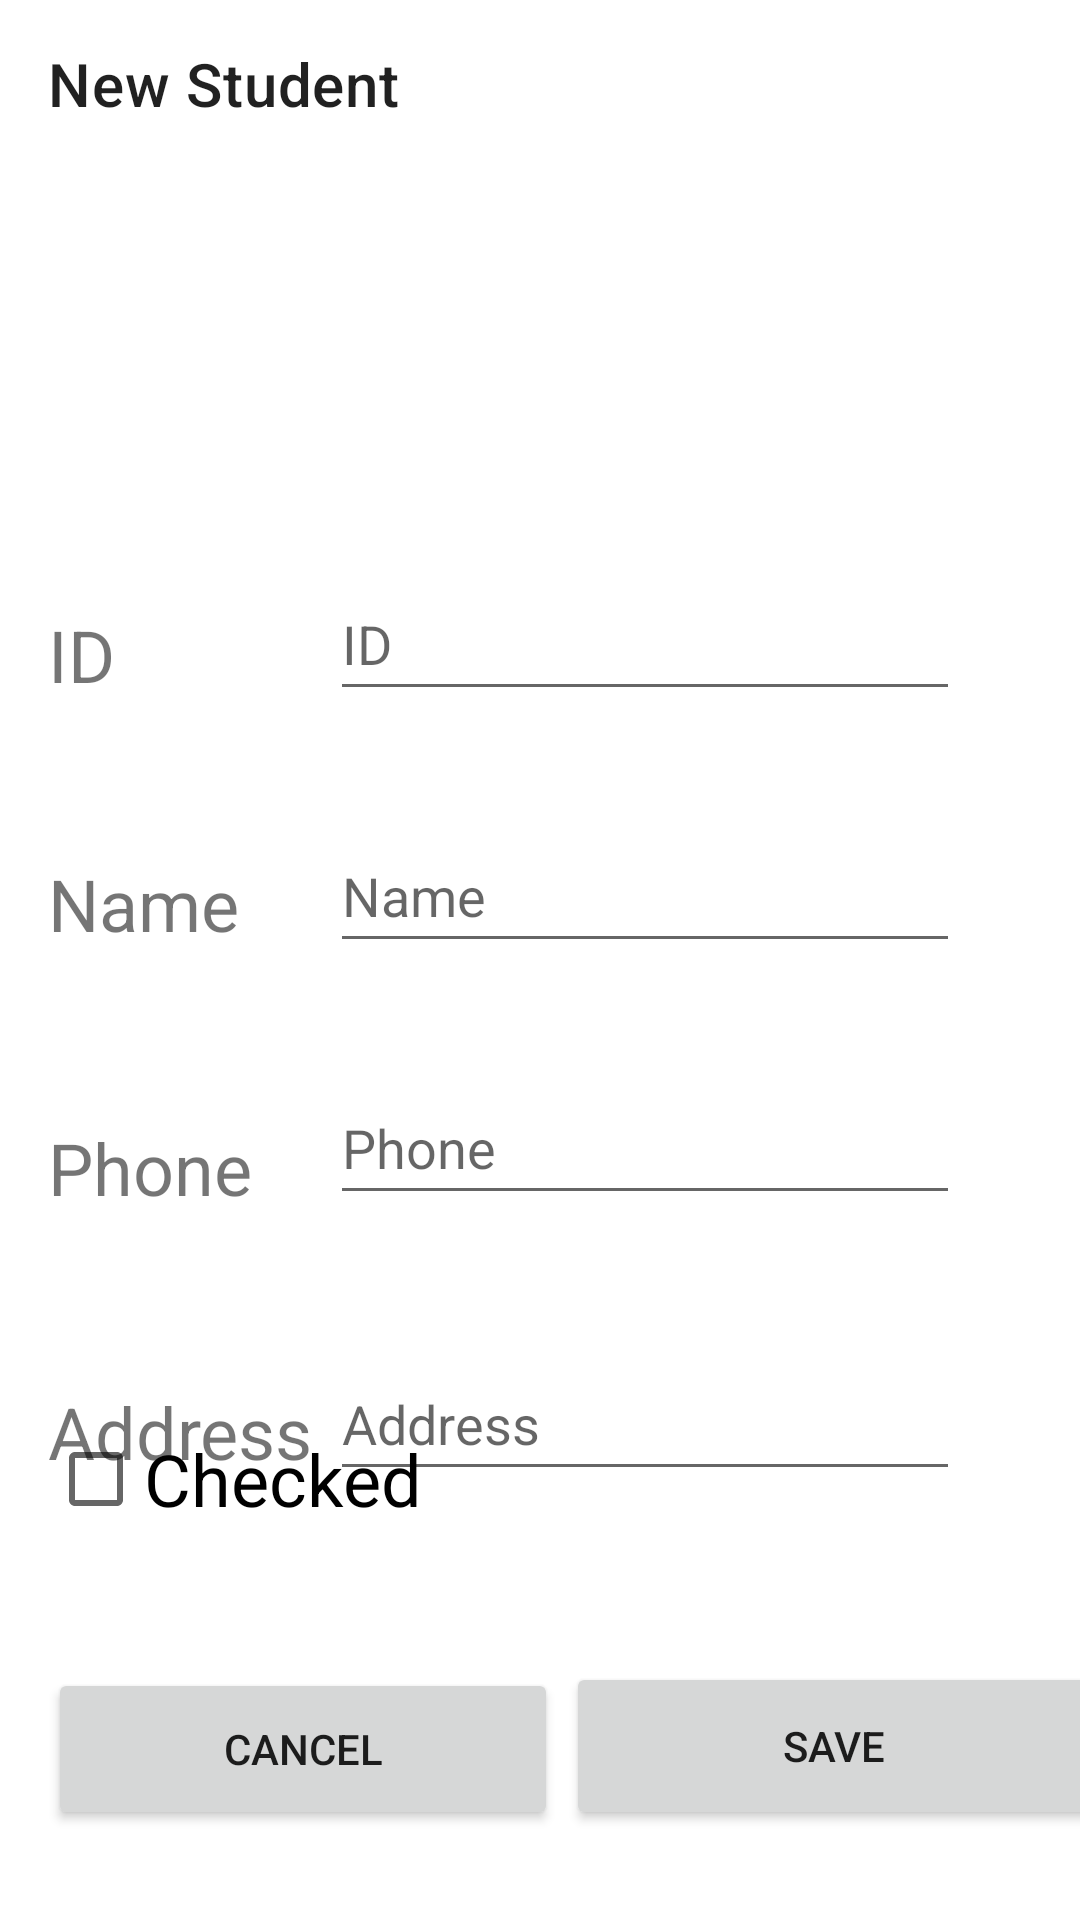

Layout XML and referenced resources for this Android screen:
<!-- AndroidManifest.xml: application theme Theme.StudentsProject -->
<!-- res/layout/activity_add_student.xml -->
<?xml version="1.0" encoding="utf-8"?>
<androidx.constraintlayout.widget.ConstraintLayout xmlns:android="http://schemas.android.com/apk/res/android"
    xmlns:app="http://schemas.android.com/apk/res-auto"
    xmlns:tools="http://schemas.android.com/tools"
    android:layout_width="match_parent"
    android:layout_height="match_parent"
    tools:context=".AddStudent">

    <androidx.appcompat.widget.Toolbar
        android:id="@+id/add_student_bar"
        android:layout_width="match_parent"
        android:layout_height="?attr/actionBarSize"
        app:layout_constraintEnd_toEndOf="parent"
        app:layout_constraintStart_toStartOf="parent"
        app:layout_constraintTop_toTopOf="parent"
        app:title="New Student" />

    <ImageView
        android:id="@+id/add_student_img"
        android:layout_width="413dp"
        android:layout_height="93dp"
        android:scaleType="centerInside"
        app:layout_constraintEnd_toEndOf="parent"
        app:layout_constraintStart_toStartOf="parent"
        app:layout_constraintTop_toBottomOf="@+id/add_student_bar"
        app:srcCompat="@drawable/ic_launcher_foreground"
        android:contentDescription="@string/student_image" />

    <TextView
        android:id="@+id/add_student_id"
        android:layout_width="wrap_content"
        android:layout_height="wrap_content"
        android:layout_marginStart="16dp"
        android:layout_marginTop="53dp"
        android:text="@string/ID"
        android:textSize="24sp"
        app:layout_constraintStart_toStartOf="parent"
        app:layout_constraintTop_toBottomOf="@+id/add_student_img" />

    <EditText
        android:id="@+id/add_edit_id"
        android:layout_width="0dp"
        android:layout_height="wrap_content"
        android:layout_marginTop="40dp"
        android:layout_marginEnd="40dp"
        android:ems="10"
        android:hint="@string/ID"
        android:minHeight="48dp"
        android:inputType="number"
        app:layout_constraintEnd_toEndOf="parent"
        app:layout_constraintTop_toBottomOf="@+id/add_student_img" />

    <TextView
        android:id="@+id/add_student_name"
        android:layout_width="wrap_content"
        android:layout_height="wrap_content"
        android:layout_marginStart="16dp"
        android:layout_marginTop="136dp"
        android:text="@string/Name"
        android:textSize="24sp"
        app:layout_constraintStart_toStartOf="parent"
        app:layout_constraintTop_toBottomOf="@+id/add_student_img" />


    <EditText
        android:id="@+id/add_edit_name"
        android:layout_width="0dp"
        android:layout_height="wrap_content"
        android:layout_marginTop="124dp"
        android:layout_marginEnd="40dp"
        android:ems="10"
        android:hint="@string/Name"
        android:minHeight="48dp"
        app:layout_constraintEnd_toEndOf="parent"
        app:layout_constraintTop_toBottomOf="@+id/add_student_img" />


    <TextView
        android:id="@+id/add_student_phone"
        android:layout_width="wrap_content"
        android:layout_height="wrap_content"
        android:layout_marginStart="16dp"
        android:layout_marginTop="224dp"
        android:text="@string/Phone"
        android:textSize="24sp"
        app:layout_constraintStart_toStartOf="parent"
        app:layout_constraintTop_toBottomOf="@+id/add_student_img" />

    <EditText
        android:id="@+id/add_edit_phone"
        android:layout_width="0dp"
        android:layout_height="wrap_content"
        android:layout_marginTop="208dp"
        android:layout_marginEnd="40dp"
        android:ems="10"
        android:hint="@string/Phone"
        android:minHeight="48dp"
        android:inputType="phone"
        app:layout_constraintEnd_toEndOf="parent"
        app:layout_constraintTop_toBottomOf="@+id/add_student_img" />

    <TextView
        android:id="@+id/add_student_address"
        android:layout_width="wrap_content"
        android:layout_height="wrap_content"
        android:layout_marginStart="16dp"
        android:layout_marginTop="312dp"
        android:text="@string/Address"
        android:textSize="24sp"
        app:layout_constraintStart_toStartOf="parent"
        app:layout_constraintTop_toBottomOf="@+id/add_student_img" />

    <EditText
        android:id="@+id/add_edit_address"
        android:layout_width="0dp"
        android:layout_height="wrap_content"
        android:layout_marginTop="300dp"
        android:layout_marginEnd="40dp"
        android:ems="10"
        android:hint="@string/Address"
        android:minHeight="48dp"
        app:layout_constraintEnd_toEndOf="parent"
        app:layout_constraintTop_toBottomOf="@+id/add_student_img" />


    <Button
        android:id="@+id/add_student_cancel_btn"
        android:layout_width="170dp"
        android:layout_height="54dp"
        android:layout_marginStart="16dp"
        android:layout_marginBottom="30dp"
        android:text="@string/Cancel"
        app:layout_constraintBottom_toBottomOf="parent"
        app:layout_constraintStart_toStartOf="parent" />

    <Button
        android:id="@+id/add_student_save_btn"
        android:layout_width="179dp"
        android:layout_height="56dp"
        android:layout_marginStart="20dp"
        android:layout_marginEnd="10dp"
        android:layout_marginBottom="30dp"
        android:text="@string/Save"
        app:layout_constraintBottom_toBottomOf="parent"
        app:layout_constraintEnd_toEndOf="parent"
        app:layout_constraintStart_toEndOf="@+id/add_student_cancel_btn" />

    <CheckBox
        android:id="@+id/add_student_checkbox"
        android:layout_width="wrap_content"
        android:layout_height="wrap_content"
        android:layout_marginStart="16dp"
        android:layout_marginBottom="39dp"
        android:text="@string/Checked"
        android:textSize="24sp"
        app:layout_constraintBottom_toTopOf="@+id/add_student_cancel_btn"
        app:layout_constraintStart_toStartOf="parent" />
</androidx.constraintlayout.widget.ConstraintLayout>
<!-- resources referenced by this layout -->
<resources>
  <string name="Address">Address</string>
  <string name="Cancel">Cancel</string>
  <string name="Checked">Checked</string>
  <string name="ID">ID</string>
  <string name="Name">Name</string>
  <string name="Phone">Phone</string>
  <string name="Save">Save</string>
  <string name="student_image">student_image</string>
  <style name="Theme.StudentsProject" parent="Theme.MaterialComponents.DayNight.DarkActionBar">
          
          <item name="colorPrimary">@color/purple_500</item>
          <item name="colorPrimaryVariant">@color/purple_700</item>
          <item name="colorOnPrimary">@color/white</item>
          
          <item name="colorSecondary">@color/teal_200</item>
          <item name="colorSecondaryVariant">@color/teal_700</item>
          <item name="colorOnSecondary">@color/black</item>
          
          <item name="android:statusBarColor">?attr/colorPrimaryVariant</item>
          
      </style>
  <!-- not gathered from this repository: default colours our renderer supplied (Android Studio template values) -->
  <color name="purple_500">#FF6200EE</color>
  <color name="purple_700">#FF3700B3</color>
  <color name="teal_200">#FF03DAC5</color>
  <color name="teal_700">#FF018786</color>
  <color name="black">#FF000000</color>
  <color name="white">#FFFFFFFF</color>
</resources>
